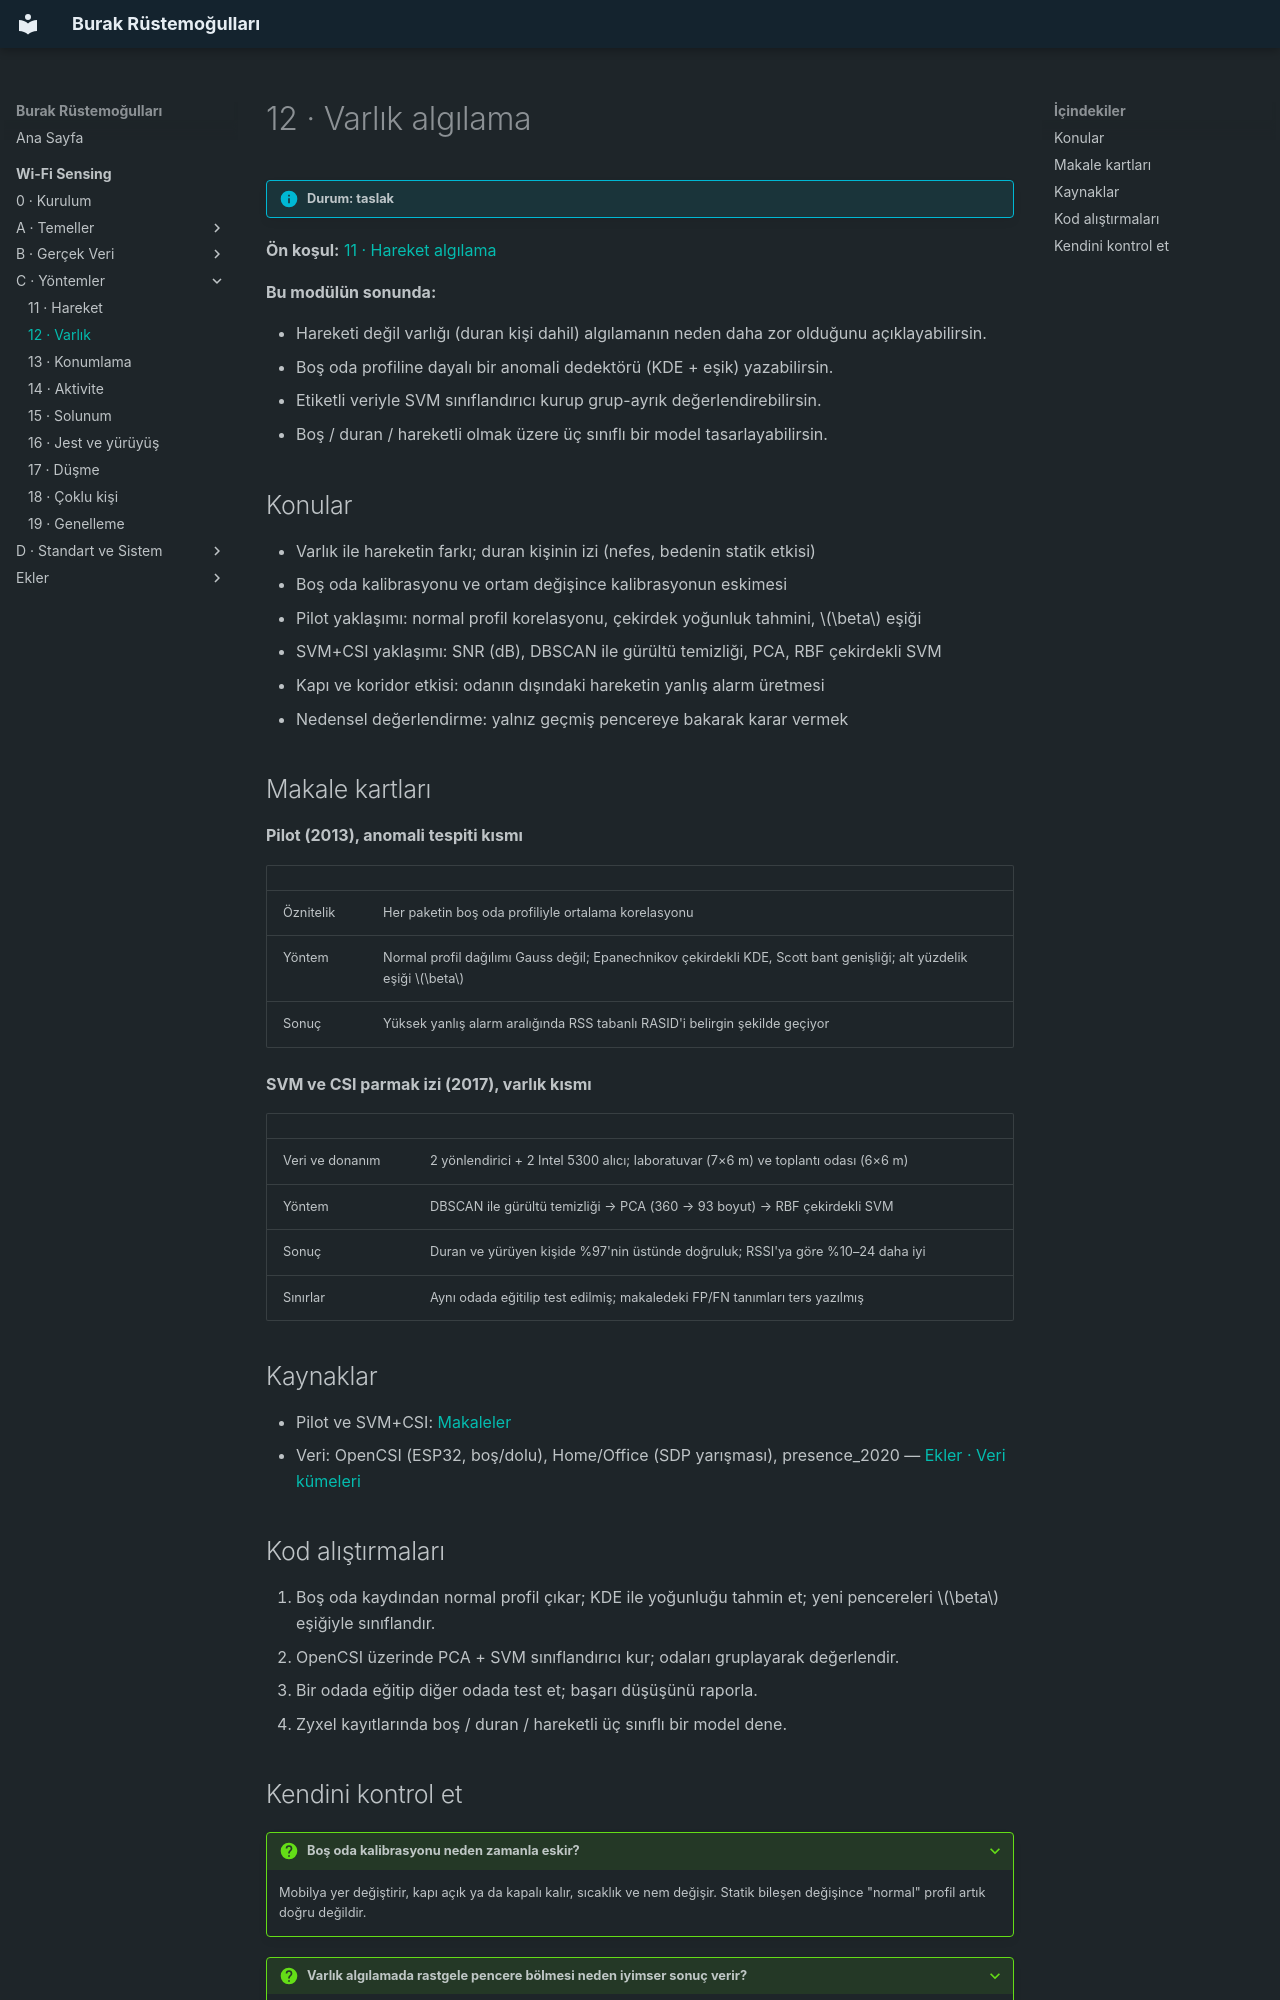

repository: burakrustemogullari/burakrustemogullari.github.io · page: wifi-sensing/yontemler/varlik/index.html · generator: mkdocs

# 12 · Varlık algılama

!!! info "Durum: taslak"

**Ön koşul:** [11 · Hareket algılama](hareket.md)

**Bu modülün sonunda:**

- Hareketi değil varlığı (duran kişi dahil) algılamanın neden daha zor olduğunu açıklayabilirsin.
- Boş oda profiline dayalı bir anomali dedektörü (KDE + eşik) yazabilirsin.
- Etiketli veriyle SVM sınıflandırıcı kurup grup-ayrık değerlendirebilirsin.
- Boş / duran / hareketli olmak üzere üç sınıflı bir model tasarlayabilirsin.

## Konular

- Varlık ile hareketin farkı; duran kişinin izi (nefes, bedenin statik etkisi)
- Boş oda kalibrasyonu ve ortam değişince kalibrasyonun eskimesi
- Pilot yaklaşımı: normal profil korelasyonu, çekirdek yoğunluk tahmini, $\beta$ eşiği
- SVM+CSI yaklaşımı: SNR (dB), DBSCAN ile gürültü temizliği, PCA, RBF çekirdekli SVM
- Kapı ve koridor etkisi: odanın dışındaki hareketin yanlış alarm üretmesi
- Nedensel değerlendirme: yalnız geçmiş pencereye bakarak karar vermek

## Makale kartları

**Pilot (2013), anomali tespiti kısmı**

| | |
|---|---|
| Öznitelik | Her paketin boş oda profiliyle ortalama korelasyonu |
| Yöntem | Normal profil dağılımı Gauss değil; Epanechnikov çekirdekli KDE, Scott bant genişliği; alt yüzdelik eşiği $\beta$ |
| Sonuç | Yüksek yanlış alarm aralığında RSS tabanlı RASID'i belirgin şekilde geçiyor |

**SVM ve CSI parmak izi (2017), varlık kısmı**

| | |
|---|---|
| Veri ve donanım | 2 yönlendirici + 2 Intel 5300 alıcı; laboratuvar (7×6 m) ve toplantı odası (6×6 m) |
| Yöntem | DBSCAN ile gürültü temizliği → PCA (360 → 93 boyut) → RBF çekirdekli SVM |
| Sonuç | Duran ve yürüyen kişide %97'nin üstünde doğruluk; RSSI'ya göre %10–24 daha iyi |
| Sınırlar | Aynı odada eğitilip test edilmiş; makaledeki FP/FN tanımları ters yazılmış |

## Kaynaklar

- Pilot ve SVM+CSI: [Makaleler](../ekler/makaleler.md)
- Veri: OpenCSI (ESP32, boş/dolu), Home/Office (SDP yarışması), presence_2020 —
  [Ekler · Veri kümeleri](../ekler/veri-kumeleri.md)

## Kod alıştırmaları

1. Boş oda kaydından normal profil çıkar; KDE ile yoğunluğu tahmin et; yeni
   pencereleri $\beta$ eşiğiyle sınıflandır.
2. OpenCSI üzerinde PCA + SVM sınıflandırıcı kur; odaları gruplayarak değerlendir.
3. Bir odada eğitip diğer odada test et; başarı düşüşünü raporla.
4. Zyxel kayıtlarında boş / duran / hareketli üç sınıflı bir model dene.
